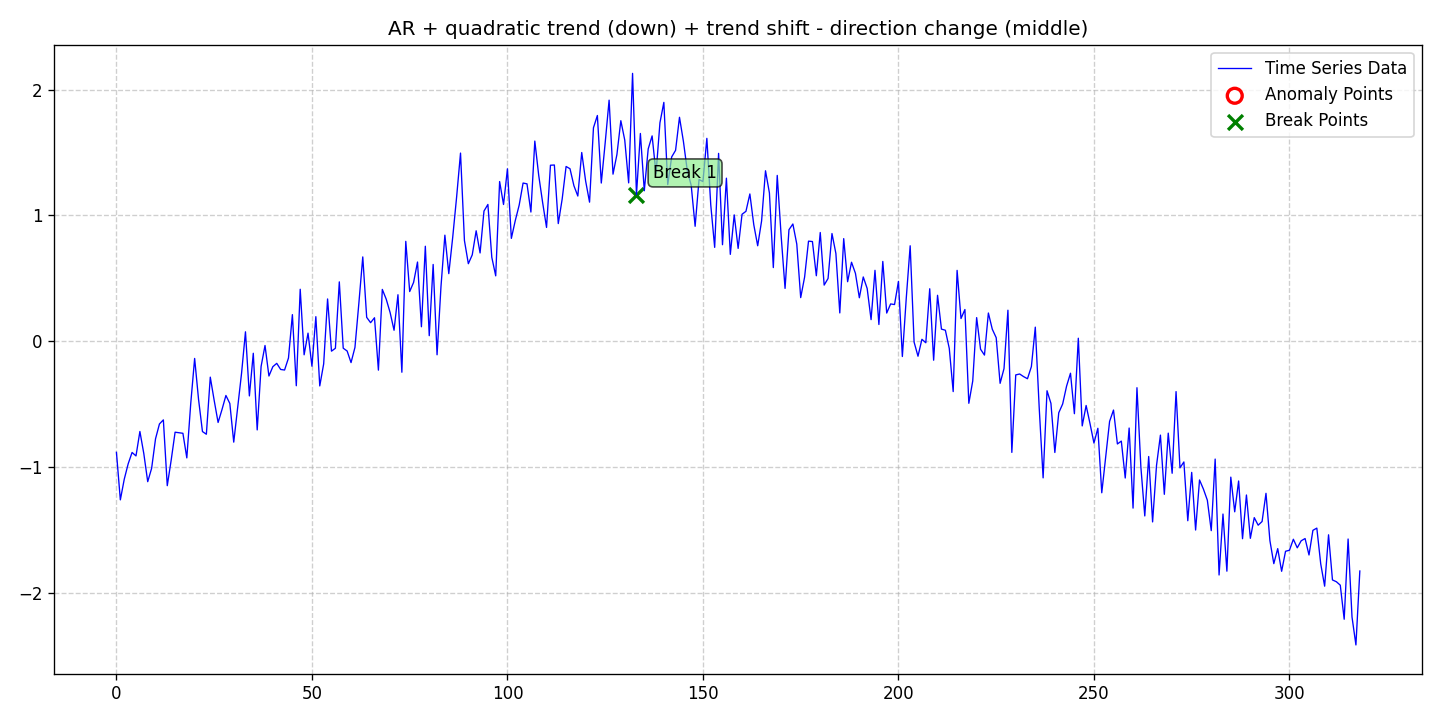

Values plotted in this chart, from the file beside it:
date, data, stationary, det_lin_up, det_lin_down, det_quad, det_cubic, det_exp, det_damped, stoc_trend, volatility, single_seas, multiple_seas, point_anom_single, point_anom_multi, collect_anom, context_anom, mean_shift, var_shift, trend_shift, point_anom_count, point_anom_location, point_anom_point, collect_anom_count
2020-01-01, -0.8845, 0, 0, 0, 1, 0, 0, 0, 0, 0, 0, 0, 0, 0, 0, 0, 0, 0, 1, 0, none, , 0
2020-01-02, -1.262, 0, 0, 0, 1, 0, 0, 0, 0, 0, 0, 0, 0, 0, 0, 0, 0, 0, 1, 0, none, , 0
2020-01-03, -1.098, 0, 0, 0, 1, 0, 0, 0, 0, 0, 0, 0, 0, 0, 0, 0, 0, 0, 1, 0, none, , 0
2020-01-04, -0.9759, 0, 0, 0, 1, 0, 0, 0, 0, 0, 0, 0, 0, 0, 0, 0, 0, 0, 1, 0, none, , 0
2020-01-05, -0.8854, 0, 0, 0, 1, 0, 0, 0, 0, 0, 0, 0, 0, 0, 0, 0, 0, 0, 1, 0, none, , 0
2020-01-06, -0.913, 0, 0, 0, 1, 0, 0, 0, 0, 0, 0, 0, 0, 0, 0, 0, 0, 0, 1, 0, none, , 0
2020-01-07, -0.7187, 0, 0, 0, 1, 0, 0, 0, 0, 0, 0, 0, 0, 0, 0, 0, 0, 0, 1, 0, none, , 0
2020-01-08, -0.8944, 0, 0, 0, 1, 0, 0, 0, 0, 0, 0, 0, 0, 0, 0, 0, 0, 0, 1, 0, none, , 0
2020-01-09, -1.118, 0, 0, 0, 1, 0, 0, 0, 0, 0, 0, 0, 0, 0, 0, 0, 0, 0, 1, 0, none, , 0
2020-01-10, -1.012, 0, 0, 0, 1, 0, 0, 0, 0, 0, 0, 0, 0, 0, 0, 0, 0, 0, 1, 0, none, , 0
2020-01-11, -0.7766, 0, 0, 0, 1, 0, 0, 0, 0, 0, 0, 0, 0, 0, 0, 0, 0, 0, 1, 0, none, , 0
2020-01-12, -0.6587, 0, 0, 0, 1, 0, 0, 0, 0, 0, 0, 0, 0, 0, 0, 0, 0, 0, 1, 0, none, , 0
2020-01-13, -0.6265, 0, 0, 0, 1, 0, 0, 0, 0, 0, 0, 0, 0, 0, 0, 0, 0, 0, 1, 0, none, , 0
2020-01-14, -1.15, 0, 0, 0, 1, 0, 0, 0, 0, 0, 0, 0, 0, 0, 0, 0, 0, 0, 1, 0, none, , 0
2020-01-15, -0.947, 0, 0, 0, 1, 0, 0, 0, 0, 0, 0, 0, 0, 0, 0, 0, 0, 0, 1, 0, none, , 0
2020-01-16, -0.7243, 0, 0, 0, 1, 0, 0, 0, 0, 0, 0, 0, 0, 0, 0, 0, 0, 0, 1, 0, none, , 0
2020-01-17, -0.7287, 0, 0, 0, 1, 0, 0, 0, 0, 0, 0, 0, 0, 0, 0, 0, 0, 0, 1, 0, none, , 0
2020-01-18, -0.733, 0, 0, 0, 1, 0, 0, 0, 0, 0, 0, 0, 0, 0, 0, 0, 0, 0, 1, 0, none, , 0
2020-01-19, -0.9287, 0, 0, 0, 1, 0, 0, 0, 0, 0, 0, 0, 0, 0, 0, 0, 0, 0, 1, 0, none, , 0
2020-01-20, -0.4978, 0, 0, 0, 1, 0, 0, 0, 0, 0, 0, 0, 0, 0, 0, 0, 0, 0, 1, 0, none, , 0
2020-01-21, -0.1378, 0, 0, 0, 1, 0, 0, 0, 0, 0, 0, 0, 0, 0, 0, 0, 0, 0, 1, 0, none, , 0
2020-01-22, -0.4633, 0, 0, 0, 1, 0, 0, 0, 0, 0, 0, 0, 0, 0, 0, 0, 0, 0, 1, 0, none, , 0
2020-01-23, -0.7191, 0, 0, 0, 1, 0, 0, 0, 0, 0, 0, 0, 0, 0, 0, 0, 0, 0, 1, 0, none, , 0
2020-01-24, -0.7405, 0, 0, 0, 1, 0, 0, 0, 0, 0, 0, 0, 0, 0, 0, 0, 0, 0, 1, 0, none, , 0
2020-01-25, -0.2865, 0, 0, 0, 1, 0, 0, 0, 0, 0, 0, 0, 0, 0, 0, 0, 0, 0, 1, 0, none, , 0
2020-01-26, -0.472, 0, 0, 0, 1, 0, 0, 0, 0, 0, 0, 0, 0, 0, 0, 0, 0, 0, 1, 0, none, , 0
2020-01-27, -0.6469, 0, 0, 0, 1, 0, 0, 0, 0, 0, 0, 0, 0, 0, 0, 0, 0, 0, 1, 0, none, , 0
2020-01-28, -0.5439, 0, 0, 0, 1, 0, 0, 0, 0, 0, 0, 0, 0, 0, 0, 0, 0, 0, 1, 0, none, , 0
2020-01-29, -0.4322, 0, 0, 0, 1, 0, 0, 0, 0, 0, 0, 0, 0, 0, 0, 0, 0, 0, 1, 0, none, , 0
2020-01-30, -0.4958, 0, 0, 0, 1, 0, 0, 0, 0, 0, 0, 0, 0, 0, 0, 0, 0, 0, 1, 0, none, , 0
2020-01-31, -0.8033, 0, 0, 0, 1, 0, 0, 0, 0, 0, 0, 0, 0, 0, 0, 0, 0, 0, 1, 0, none, , 0
2020-02-01, -0.5326, 0, 0, 0, 1, 0, 0, 0, 0, 0, 0, 0, 0, 0, 0, 0, 0, 0, 1, 0, none, , 0
2020-02-02, -0.2557, 0, 0, 0, 1, 0, 0, 0, 0, 0, 0, 0, 0, 0, 0, 0, 0, 0, 1, 0, none, , 0
2020-02-03, 0.07411, 0, 0, 0, 1, 0, 0, 0, 0, 0, 0, 0, 0, 0, 0, 0, 0, 0, 1, 0, none, , 0
2020-02-04, -0.4358, 0, 0, 0, 1, 0, 0, 0, 0, 0, 0, 0, 0, 0, 0, 0, 0, 0, 1, 0, none, , 0
2020-02-05, -0.09652, 0, 0, 0, 1, 0, 0, 0, 0, 0, 0, 0, 0, 0, 0, 0, 0, 0, 1, 0, none, , 0
2020-02-06, -0.7061, 0, 0, 0, 1, 0, 0, 0, 0, 0, 0, 0, 0, 0, 0, 0, 0, 0, 1, 0, none, , 0
2020-02-07, -0.2008, 0, 0, 0, 1, 0, 0, 0, 0, 0, 0, 0, 0, 0, 0, 0, 0, 0, 1, 0, none, , 0
2020-02-08, -0.03475, 0, 0, 0, 1, 0, 0, 0, 0, 0, 0, 0, 0, 0, 0, 0, 0, 0, 1, 0, none, , 0
2020-02-09, -0.2775, 0, 0, 0, 1, 0, 0, 0, 0, 0, 0, 0, 0, 0, 0, 0, 0, 0, 1, 0, none, , 0
2020-02-10, -0.2033, 0, 0, 0, 1, 0, 0, 0, 0, 0, 0, 0, 0, 0, 0, 0, 0, 0, 1, 0, none, , 0
2020-02-11, -0.1768, 0, 0, 0, 1, 0, 0, 0, 0, 0, 0, 0, 0, 0, 0, 0, 0, 0, 1, 0, none, , 0
2020-02-12, -0.2253, 0, 0, 0, 1, 0, 0, 0, 0, 0, 0, 0, 0, 0, 0, 0, 0, 0, 1, 0, none, , 0
2020-02-13, -0.2298, 0, 0, 0, 1, 0, 0, 0, 0, 0, 0, 0, 0, 0, 0, 0, 0, 0, 1, 0, none, , 0
2020-02-14, -0.1343, 0, 0, 0, 1, 0, 0, 0, 0, 0, 0, 0, 0, 0, 0, 0, 0, 0, 1, 0, none, , 0
2020-02-15, 0.2107, 0, 0, 0, 1, 0, 0, 0, 0, 0, 0, 0, 0, 0, 0, 0, 0, 0, 1, 0, none, , 0
2020-02-16, -0.3548, 0, 0, 0, 1, 0, 0, 0, 0, 0, 0, 0, 0, 0, 0, 0, 0, 0, 1, 0, none, , 0
2020-02-17, 0.4124, 0, 0, 0, 1, 0, 0, 0, 0, 0, 0, 0, 0, 0, 0, 0, 0, 0, 1, 0, none, , 0
2020-02-18, -0.1087, 0, 0, 0, 1, 0, 0, 0, 0, 0, 0, 0, 0, 0, 0, 0, 0, 0, 1, 0, none, , 0
2020-02-19, 0.06357, 0, 0, 0, 1, 0, 0, 0, 0, 0, 0, 0, 0, 0, 0, 0, 0, 0, 1, 0, none, , 0
2020-02-20, -0.1995, 0, 0, 0, 1, 0, 0, 0, 0, 0, 0, 0, 0, 0, 0, 0, 0, 0, 1, 0, none, , 0
2020-02-21, 0.1945, 0, 0, 0, 1, 0, 0, 0, 0, 0, 0, 0, 0, 0, 0, 0, 0, 0, 1, 0, none, , 0
2020-02-22, -0.3563, 0, 0, 0, 1, 0, 0, 0, 0, 0, 0, 0, 0, 0, 0, 0, 0, 0, 1, 0, none, , 0
2020-02-23, -0.1812, 0, 0, 0, 1, 0, 0, 0, 0, 0, 0, 0, 0, 0, 0, 0, 0, 0, 1, 0, none, , 0
2020-02-24, 0.3353, 0, 0, 0, 1, 0, 0, 0, 0, 0, 0, 0, 0, 0, 0, 0, 0, 0, 1, 0, none, , 0
2020-02-25, -0.07976, 0, 0, 0, 1, 0, 0, 0, 0, 0, 0, 0, 0, 0, 0, 0, 0, 0, 1, 0, none, , 0
2020-02-26, -0.05687, 0, 0, 0, 1, 0, 0, 0, 0, 0, 0, 0, 0, 0, 0, 0, 0, 0, 1, 0, none, , 0
2020-02-27, 0.4713, 0, 0, 0, 1, 0, 0, 0, 0, 0, 0, 0, 0, 0, 0, 0, 0, 0, 1, 0, none, , 0
2020-02-28, -0.05626, 0, 0, 0, 1, 0, 0, 0, 0, 0, 0, 0, 0, 0, 0, 0, 0, 0, 1, 0, none, , 0
2020-02-29, -0.07863, 0, 0, 0, 1, 0, 0, 0, 0, 0, 0, 0, 0, 0, 0, 0, 0, 0, 1, 0, none, , 0
... 259 more rows
